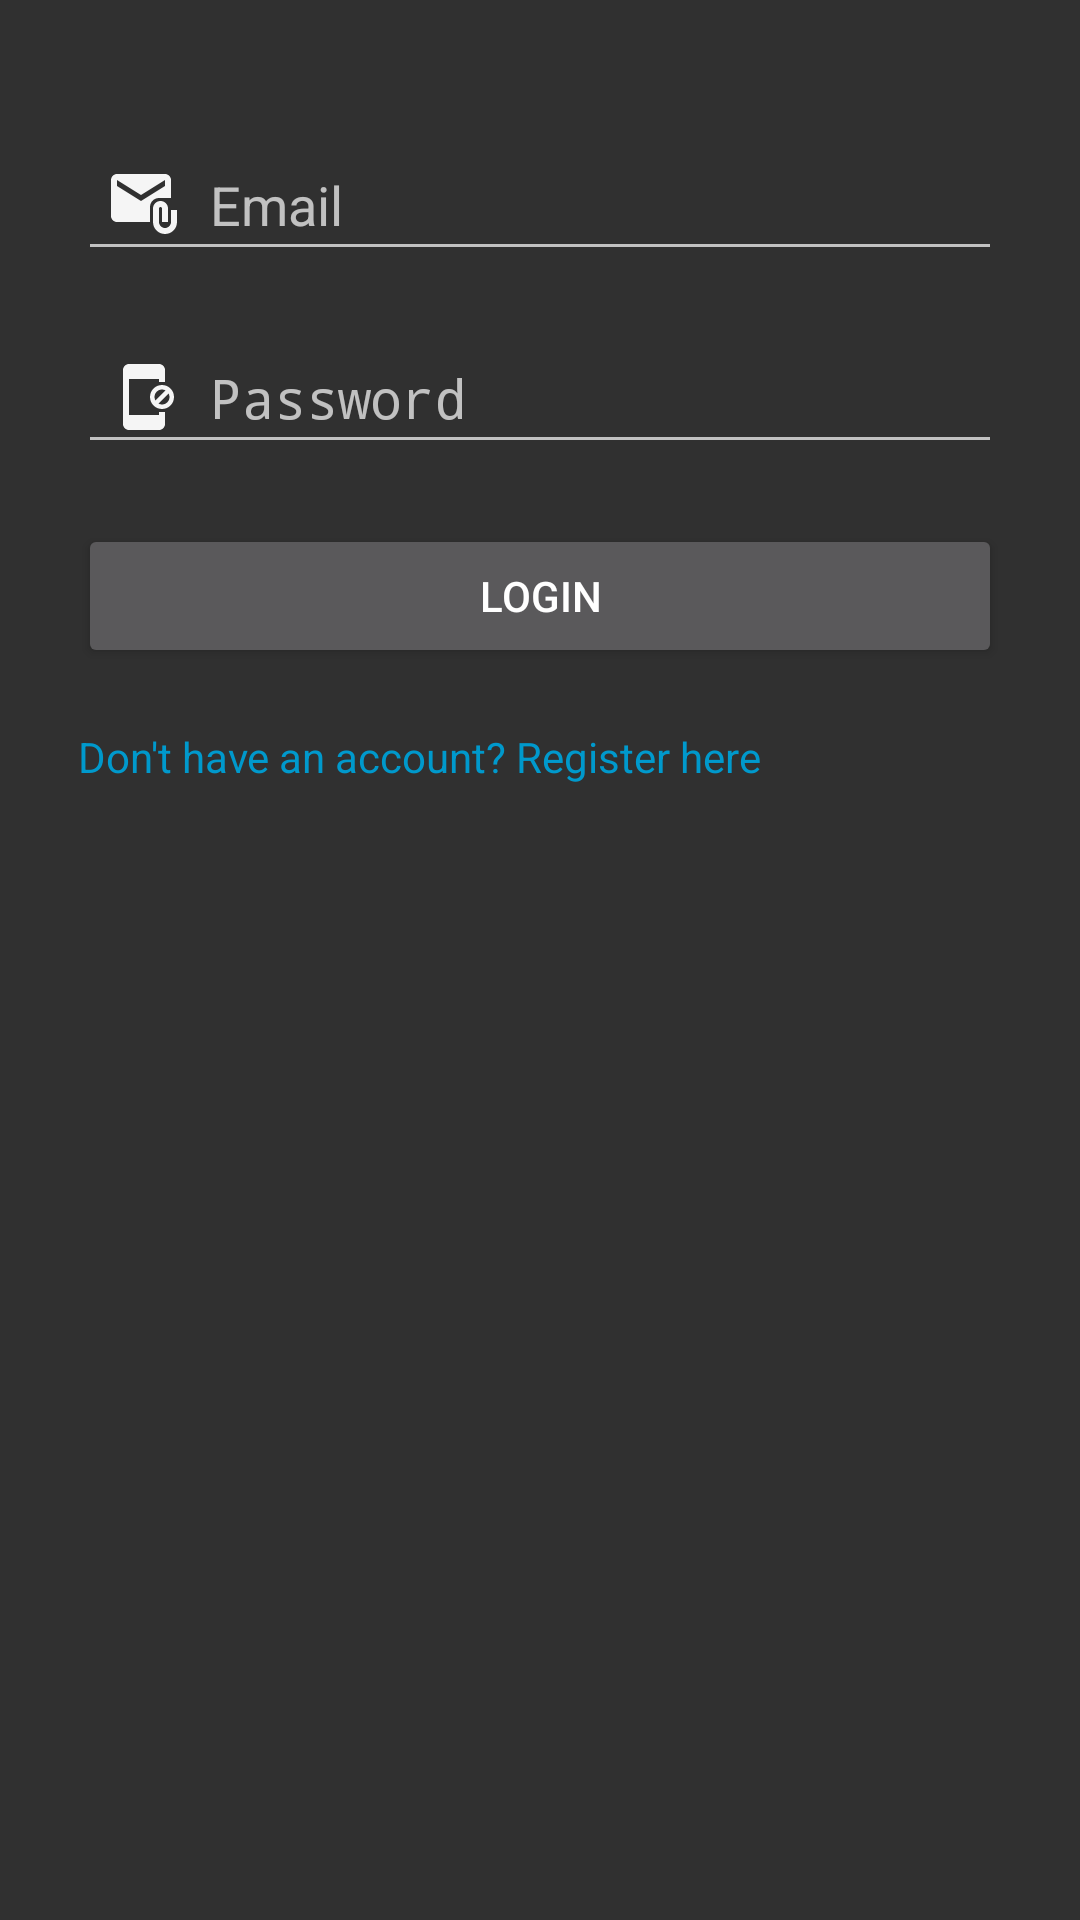

Android layout source for this screen:
<!-- AndroidManifest.xml: activity theme Theme.Design.NoActionBar -->
<!-- res/layout/activity_login.xml -->
<?xml version="1.0" encoding="utf-8"?>
<LinearLayout xmlns:android="http://schemas.android.com/apk/res/android"
    xmlns:app="http://schemas.android.com/apk/res-auto"
    android:layout_width="match_parent"
    android:layout_height="match_parent"
    android:orientation="vertical"
    android:padding="16dp">

    <ImageView
        android:id="@+id/imageView3"
        android:layout_width="match_parent"
        android:layout_height="wrap_content"
        android:layout_margin="10dp"
        app:srcCompat="@drawable/login2" />

    <EditText
        android:id="@+id/editTextEmailLogin"
        android:layout_width="match_parent"
        android:drawableLeft="@drawable/baseline_attach_email_24"
        android:padding="10dp"
        android:layout_margin="10dp"
        android:drawablePadding="10dp"
        android:layout_height="wrap_content"
        android:hint="Email"
        android:inputType="textEmailAddress" />

    <EditText
        android:id="@+id/editTextPasswordLogin"
        android:layout_width="match_parent"
        android:drawableLeft="@drawable/baseline_app_blocking_24"
        android:padding="10dp"
        android:layout_margin="10dp"
        android:drawablePadding="10dp"
        android:layout_height="wrap_content"
        android:hint="Password"
        android:inputType="textPassword" />

    <Button
        android:id="@+id/buttonLogin"
        android:layout_margin="10dp"
        android:layout_width="match_parent"
        android:layout_height="wrap_content"
        android:text="Login" />

    <TextView
        android:id="@+id/textViewRegister"
        android:layout_width="wrap_content"
        android:layout_margin="10dp"
        android:layout_height="wrap_content"
        android:text="Don't have an account? Register here"
        android:textColor="@android:color/holo_blue_dark" />

</LinearLayout>
<!-- resources referenced by this layout -->
<resources>
  <!-- drawable baseline_app_blocking_24 (drawable) -->
  <vector android:height="24dp" android:tint="#F5F5F5"
      android:viewportHeight="24" android:viewportWidth="24"
      android:width="24dp" xmlns:android="http://schemas.android.com/apk/res/android">
      <path android:fillColor="@android:color/white" android:pathData="M18,8c-2.21,0 -4,1.79 -4,4s1.79,4 4,4 4,-1.79 4,-4 -1.79,-4 -4,-4zM15.5,12c0,-1.38 1.12,-2.5 2.5,-2.5 0.42,0 0.8,0.11 1.15,0.29l-3.36,3.36c-0.18,-0.35 -0.29,-0.73 -0.29,-1.15zM18,14.5c-0.42,0 -0.8,-0.11 -1.15,-0.29l3.36,-3.36c0.18,0.35 0.29,0.73 0.29,1.15 0,1.38 -1.12,2.5 -2.5,2.5zM17,18L7,18L7,6h10v1h2L19,3c0,-1.1 -0.9,-2 -2,-2L7,1c-1.1,0 -2,0.9 -2,2v18c0,1.1 0.9,2 2,2h10c1.1,0 2,-0.9 2,-2v-4h-2v1z"/>
  </vector>
  <!-- drawable baseline_attach_email_24 (drawable) -->
  <vector android:height="24dp" android:tint="#F5F5F5"
      android:viewportHeight="24" android:viewportWidth="24"
      android:width="24dp" xmlns:android="http://schemas.android.com/apk/res/android">
      <path android:fillColor="@android:color/white" android:pathData="M21,10V4c0,-1.1 -0.9,-2 -2,-2H3C1.9,2 1.01,2.9 1.01,4L1,16c0,1.1 0.9,2 2,2h11v-5c0,-1.66 1.34,-3 3,-3H21zM11,11L3,6V4l8,5l8,-5v2L11,11z"/>
      <path android:fillColor="@android:color/white" android:pathData="M21,14v4c0,1.1 -0.9,2 -2,2s-2,-0.9 -2,-2v-4.5c0,-0.28 0.22,-0.5 0.5,-0.5s0.5,0.22 0.5,0.5V18h2v-4.5c0,-1.38 -1.12,-2.5 -2.5,-2.5S15,12.12 15,13.5V18c0,2.21 1.79,4 4,4s4,-1.79 4,-4v-4H21z"/>
  </vector>
  <!-- drawable login2: png bitmap (drawable, 5168 bytes) -->
</resources>
